15-way image classification set "15_Scene_Cartoon" from GitHub (autumn-tilley/Cartoon-Classification-Exploration); label vocabulary: bedroom, coast, forest, highway, industrial, inside city, kitchen, living room, mountain, office, open country, store, street, suburb, tall building.

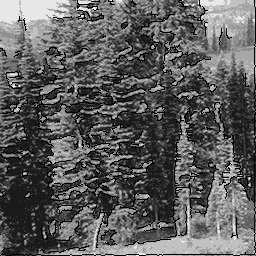
Label: forest

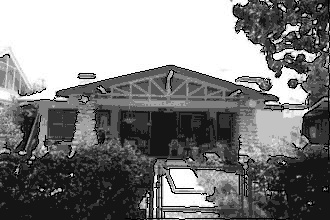
Label: suburb

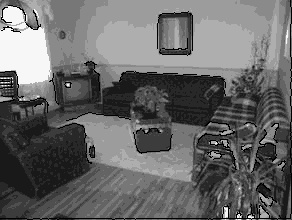
Label: living room

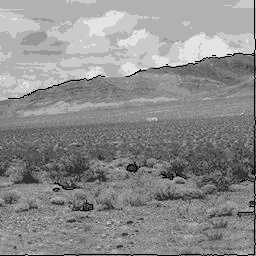
Label: open country

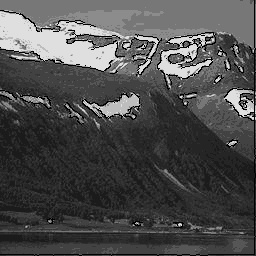
Label: mountain

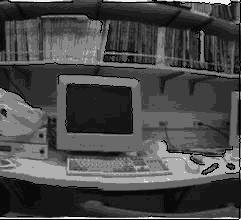
Label: office
